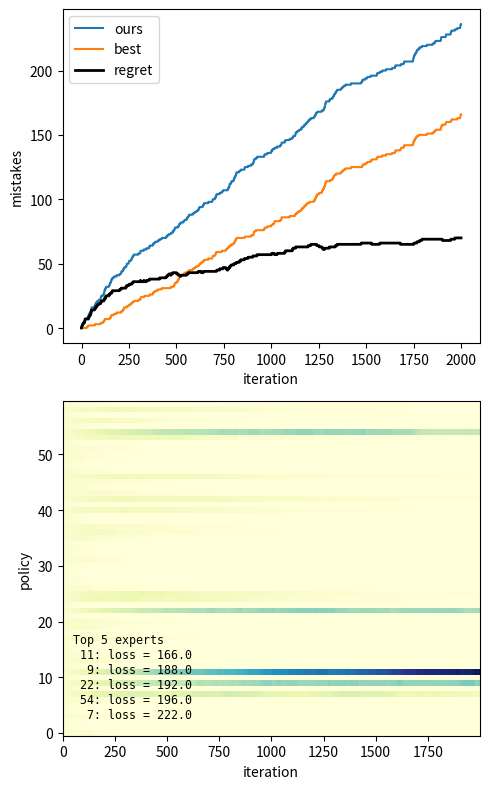

Reproduce this figure in Python.
"""Hedge is simple, elegant, and widely useful online learning algorithm.

Problem setting
---------------
We are given a set of N expert decision-makers who give us advice. We play a
game for T rounds. In round t, we select one expert choice_t and follow its
advice. Simultaneously (before observing our choice_t), the environment chooses
a loss value loss_t for each expert. We then observe the losses of all experts,
but "pay" the loss of only choice_t.

The goal is to minimize regret, defined as

  sum_{t = 1}^T loss_t(choice_t) - min_{k in 1...N} sum_{t = 1}^T loss_t(k).

In other words, we are competing against the best single expert in hindsight.
Note that we make no assumptions on loss_t. The environment is even allowed to
be adversarial: It knows our algorithm (but not our random seed!) and can pick
a worst-case sequence of loss_t to maximize our regret.

This problem setting is similar to multi-armed bandit (MAB) problems. The key
difference is that in MAB, we only observe the loss for the action (expert) we
took. In the expert-advice setting, we observe the loss of all experts. (The
adversarial MAB algorithm Exp3 is essentially plugging a statistical estimator
of the losses into Hedge.)

Algorithm
---------
The Hedge algorithm uses a simple exponential-weights rule -- a softmax
function applied to the cumulative sums of losses so far -- to define a
probability distribution over experts for each round. Our selection choice_t is
sampled from this distribution. For details, read the code.

Despite Hedge's remarkable simplicity, it can be shown that, with an
appropriately chosen learning rate parameter eta, Hedge's expected regret is
upper-bounded by sqrt(T log(N)). Therefore, the ratio regret/T goes to zero
as T goes to infinity.

In this demonstration, we apply Hedge to a non-stationary classification
problem. The true class is determined by a noisy linear decision boundary that
drifts a little bit each round. Our experts are a fixed set of randomly chosen
linear classifiers.

Looking at the output "hedge.pdf", we should observe the following:
 - Regret grows like sqrt(n) while mistakes grow approximately linearly.
 - Usually Hedge will converge on a single expert. If the policy at the last
   round has significant mass on more than one expert, those experts should
   both be in the top 5 and have very close losses.
 - Due to the drifting boundary, we will occasionally see Hedge begin to
   converge on one expert but then change to a different one. (Rerun a few
   times to get different random seeds and see this.)
"""

import matplotlib.pyplot as plt
import numpy as np
from scipy.linalg import expm


class Hedge:
    def __init__(self, n_experts, eta):
        """Initialize. Eta is a "learning rate" parameter - see below."""
        self.eta = eta
        self.loss_sums = np.zeros(n_experts)

    def tell_loss(self, loss):
        """Inform Hedge of the loss vector loss_t for this round."""
        self.loss_sums += loss

    def policy(self):
        """Get Hedge's probability distribution over actions."""
        exps = np.exp(-self.eta * self.loss_sums)
        return exps / np.sum(exps)

    def sample_action(self, npr):
        """Sample from Hedge's probability distribution over actions."""
        p = self.policy()
        return npr.choice(a=p.size, p=p)


def random_rotmat(npr, n, rotation_amount):
    """Sample a random n x n rotation matrix with approximately given angle."""
    # Sample from Lie algebra of SO(n) - skew symmetric matrices.
    tri = np.triu(npr.normal(size=(n, n)), k=1) / np.sqrt(n)
    r = tri - tri.T
    return expm(rotation_amount * r)


# This will only be used if you change dim to 2 and reduce T.
def plot_linear_decision_boundary(a, b, *args, **kwargs):
    """Plot 2 units' length of the line a^T x = b where a, x are 2D vectors."""
    orth = np.cross([a[0], a[1], 0], [0, 0, 1])[:2]
    R = np.column_stack([orth, a])
    x0 = R @ [-1, 0] + b * a
    x1 = R @ [1, 0] + b * a
    plt.plot([x0[0], x1[0]], [x0[1], x1[1]])


def main():
    n_experts = 60
    dim = 8
    rounds = 2000
    true_y_noise = 0.1
    # Unit-free parameter, related to how much the decision boundary normal
    # will rotate over the duration of the game.
    drift_amount = 0.5 / rounds
    eta = np.sqrt(np.log(n_experts) / rounds)

    npr = np.random.RandomState()

    # Sample the expert linear classifiers randomly.
    weights = npr.normal(size=(n_experts, dim))
    weights /= np.linalg.norm(weights, axis=1)[:, None]
    biases = npr.normal(size=(n_experts))

    # The true decision boundary will be linear, but corrupted by noise so it's
    # impossible for any expert to make zero mistakes, and drifting slowly over
    # time so we can't use methods that assume stationary loss distributions.
    drift_rotation = random_rotmat(npr, dim, drift_amount)
    drift_bias = 0.3 * drift_amount * npr.normal()

    true_weight = npr.normal(size=dim)
    true_weight /= np.linalg.norm(true_weight)
    true_bias = npr.normal()

    # Keep track of the policy distributions and loss vectors for later.
    policies = np.empty((rounds, n_experts))
    losses = np.empty((rounds, n_experts))
    our_losses = np.empty(rounds)

    # Play the game.
    hedge = Hedge(n_experts, eta)

    for i in range(rounds):
        policies[i] = hedge.policy()
        action = hedge.sample_action(npr)

        x = npr.normal(size=dim)
        true_y = true_weight.T @ x < true_bias + true_y_noise * npr.normal()
        expert_ys = weights @ x.T < biases
        loss = expert_ys != true_y

        our_losses[i] = loss[action]
        losses[i] = loss
        hedge.tell_loss(loss)

        true_weight = drift_rotation @ true_weight
        true_bias += drift_bias

        # Show the drifting decision boundary when low-dim and few rounds.
        if dim == 2 and rounds <= 100:
            plot_linear_decision_boundary(true_weight, true_bias)
            plt.axis("equal")
            plt.show(block=False)
            plt.pause(1e-3)


    # Apply hindsight to compute regret.
    hindsight_losses = np.sum(losses, axis=0)
    order_best = np.argsort(hindsight_losses)
    idx_best = order_best[0]
    ours = np.cumsum(our_losses)
    best = np.cumsum(losses[:, idx_best])
    regret = ours - best

    # Plot the cumulative mistakes and regret over the rounds.
    fig, axs = plt.subplots(2, 1, figsize=(5, 8), tight_layout=True)
    axs[0].plot(ours, label="ours")
    axs[0].plot(best, label="best")
    axs[0].plot(regret, label="regret", color="black", linewidth=2)
    axs[0].set_xlabel("iteration")
    axs[0].set_ylabel("mistakes")
    axs[0].legend()

    # Plot Hedge's expert distribution over time.
    axs[1].imshow(
        policies.T,
        aspect="auto",
        interpolation="nearest",
        cmap="YlGnBu",
        origin="lower",
    )
    axs[1].set_xlabel("iteration")
    axs[1].set_ylabel("policy")

    # Annotate distribution plot with the hindsight loss of the 5 best experts.
    message = "Τοp 5 experts\n"
    for i in order_best[:5]:
        message += f"{i:3}: loss = {hindsight_losses[i]:5.1f}\n"
    axs[1].text(rounds / 40, 0, message, fontfamily="monospace", fontsize="small")

    # Open the following PDF to see the results.
    fig.savefig("hedge.pdf")


if __name__ == "__main__":
    main()
